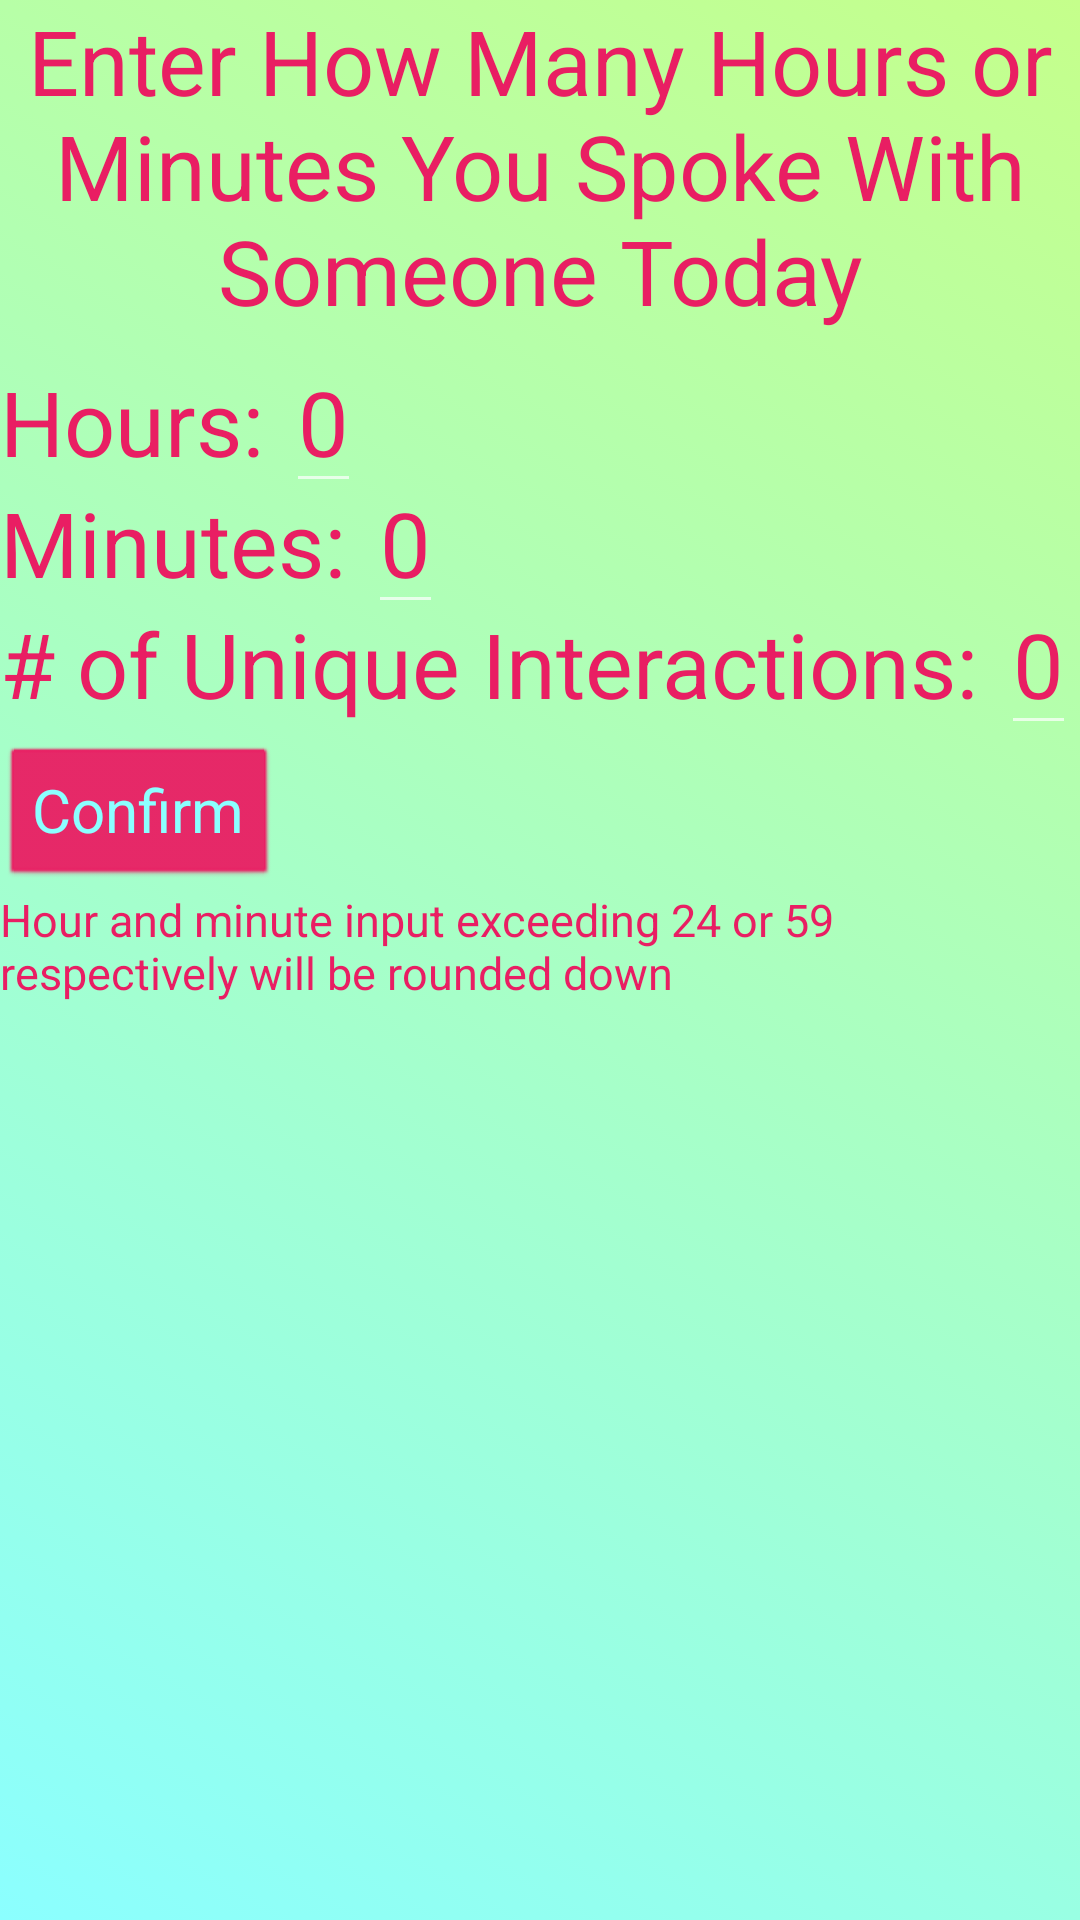

The Android layout XML behind this screen, and the referenced resources:
<!-- AndroidManifest.xml: application theme LightPink -->
<!-- res/layout/activity_socialinput.xml -->
<?xml version="1.0" encoding="utf-8"?>
<androidx.constraintlayout.widget.ConstraintLayout xmlns:android="http://schemas.android.com/apk/res/android"
    xmlns:app="http://schemas.android.com/apk/res-auto"
    xmlns:tools="http://schemas.android.com/tools"
    android:layout_width="match_parent"
    android:layout_height="match_parent"
    android:id="@+id/fragment_container"
    tools:context=".InputDataInput">

    <RelativeLayout
        android:layout_width="match_parent"
        android:layout_height="match_parent"
        >

        <TextView
            android:id="@+id/InputTitleTextInput"
            android:textAlignment="center"
            android:layout_width="wrap_content"
            android:layout_height="wrap_content"
            android:layout_centerHorizontal="true"
            style="@style/MediumTextTitle"
            android:text="@string/TitleSocial"/>

        <TextView
            android:id="@+id/TextforHours"
            android:layout_width="wrap_content"
            android:layout_height="wrap_content"
            android:layout_marginTop="10sp"
            android:layout_below="@id/InputTitleTextInput"
            style="@style/MediumTextTitle"
            android:text="@string/Hours"
            />

        <EditText
            android:id="@+id/EditHours"
            android:layout_width="wrap_content"
            android:layout_height="wrap_content"
            android:layout_toEndOf="@id/TextforHours"
            android:layout_alignBaseline="@id/TextforHours"
            style="@style/MediumTextTitle"
            android:text="@string/DefaultEating"
            android:inputType="number"
            android:maxLength="2"
            />

        <TextView
            android:id="@+id/TextforMins"
            android:layout_width="wrap_content"
            android:layout_height="wrap_content"
            android:layout_below="@id/TextforHours"
            style="@style/MediumTextTitle"
            android:text="@string/Mins"
            />

        <EditText
            android:id="@+id/EditMins"
            android:layout_width="wrap_content"
            android:layout_height="wrap_content"
            android:layout_toEndOf="@id/TextforMins"
            android:layout_alignBaseline="@id/TextforMins"
            style="@style/MediumTextTitle"
            android:text="@string/DefaultEating"
            android:inputType="number"
            android:maxLength="2"
            />

        <TextView
            android:id="@+id/TextforNumPpl"
            android:layout_width="wrap_content"
            android:layout_height="wrap_content"
            android:layout_below="@id/TextforMins"
            style="@style/MediumTextTitle"
            android:text="@string/HowManyPeople"
            />

        <EditText
            android:id="@+id/EditNumPpl"
            android:layout_width="wrap_content"
            android:layout_height="wrap_content"
            android:layout_toEndOf="@id/TextforNumPpl"
            android:layout_alignBaseline="@id/TextforNumPpl"
            style="@style/MediumTextTitle"
            android:text="@string/DefaultEating"
            android:inputType="number"
            />
        <Button
            android:id="@+id/Confirm"
            android:layout_width="wrap_content"
            android:layout_height="wrap_content"
            android:layout_below="@id/EditNumPpl"
            android:text="@string/confirm"
            android:onClick="SocialConfirm"
            />
        <TextView
            android:id="@+id/SubInfo"
            android:layout_width="wrap_content"
            android:layout_height="wrap_content"
            android:layout_below="@id/Confirm"
            style="@style/SubTextTitle"
            android:text="@string/SubExcerciseHeading"
            />




    </RelativeLayout>
</androidx.constraintlayout.widget.ConstraintLayout>
<!-- resources referenced by this layout -->
<resources>
  <string name="DefaultEating">0</string>
  <string name="Hours">Hours:\u0020</string>
  <string name="HowManyPeople"># of Unique Interactions:\u0020</string>
  <string name="Mins">Minutes:\u0020</string>
  <string name="SubExcerciseHeading">Hour and minute input exceeding 24 or 59 respectively will be rounded down</string>
  <string name="TitleSocial">Enter How Many Hours or Minutes You Spoke With Someone Today</string>
  <string name="confirm">Confirm</string>
  <style name="MediumTextTitle">
          <item name="android:textSize">30sp</item>
      </style>
  <style name="SubTextTitle">
          <item name="android:textSize">15sp</item>
      </style>
  <style name="LightPink" parent="Theme.AppCompat">
          
          <item name="colorPrimary">@color/BarPink</item>
          <item name="colorPrimaryVariant">@color/RichRed</item>
          <item name="colorOnPrimary">@color/white</item>
          
          <item name="colorSecondary">@color/teal_200</item>
          <item name="colorSecondaryVariant">@color/teal_700</item>
          <item name="colorOnSecondary">@color/black</item>
          
          <item name="android:statusBarColor" tools:targetApi="l">?attr/colorPrimaryVariant</item>
          
  
          
          <item name="android:windowBackground">@drawable/redbackground</item>
  
          
          <item name="android:editTextColor">@color/RichRed</item>
  
          <item name="android:textColor">@color/RichRed</item>
          
          <item name="android:buttonStyle">@style/RedTitleButton</item>
  
  
      </style>
  <color name="BarPink">#FF8B8B</color>
  <color name="RichRed">#E91E63</color>
  <color name="white">#FFFFFFFF</color>
  <color name="teal_200">#FF03DAC5</color>
  <color name="teal_700">#FF018786</color>
  <color name="black">#FF000000</color>
  <!-- drawable redbackground (drawable) -->
  <?xml version="1.0" encoding="utf-8"?>
  <selector xmlns:android="http://schemas.android.com/apk/res/android">
  
      <item>
          <shape>
              <gradient
                  android:startColor="@color/Cyan"
                  android:endColor="@color/LightGreen"
                  android:angle="45"/>
          </shape>
      </item>
  
  
  
  
  </selector>
  <style name="RedTitleButton" parent="android:style/Widget.Button">
          <item name="android:backgroundTint">@color/RichRed</item>
          <item name="android:textColor">@color/Cyan</item>
          <item name="android:textSize">20dp</item>
      </style>
  <color name="Cyan">#8bffff</color>
  <color name="LightGreen">#c5ff8b</color>
</resources>
